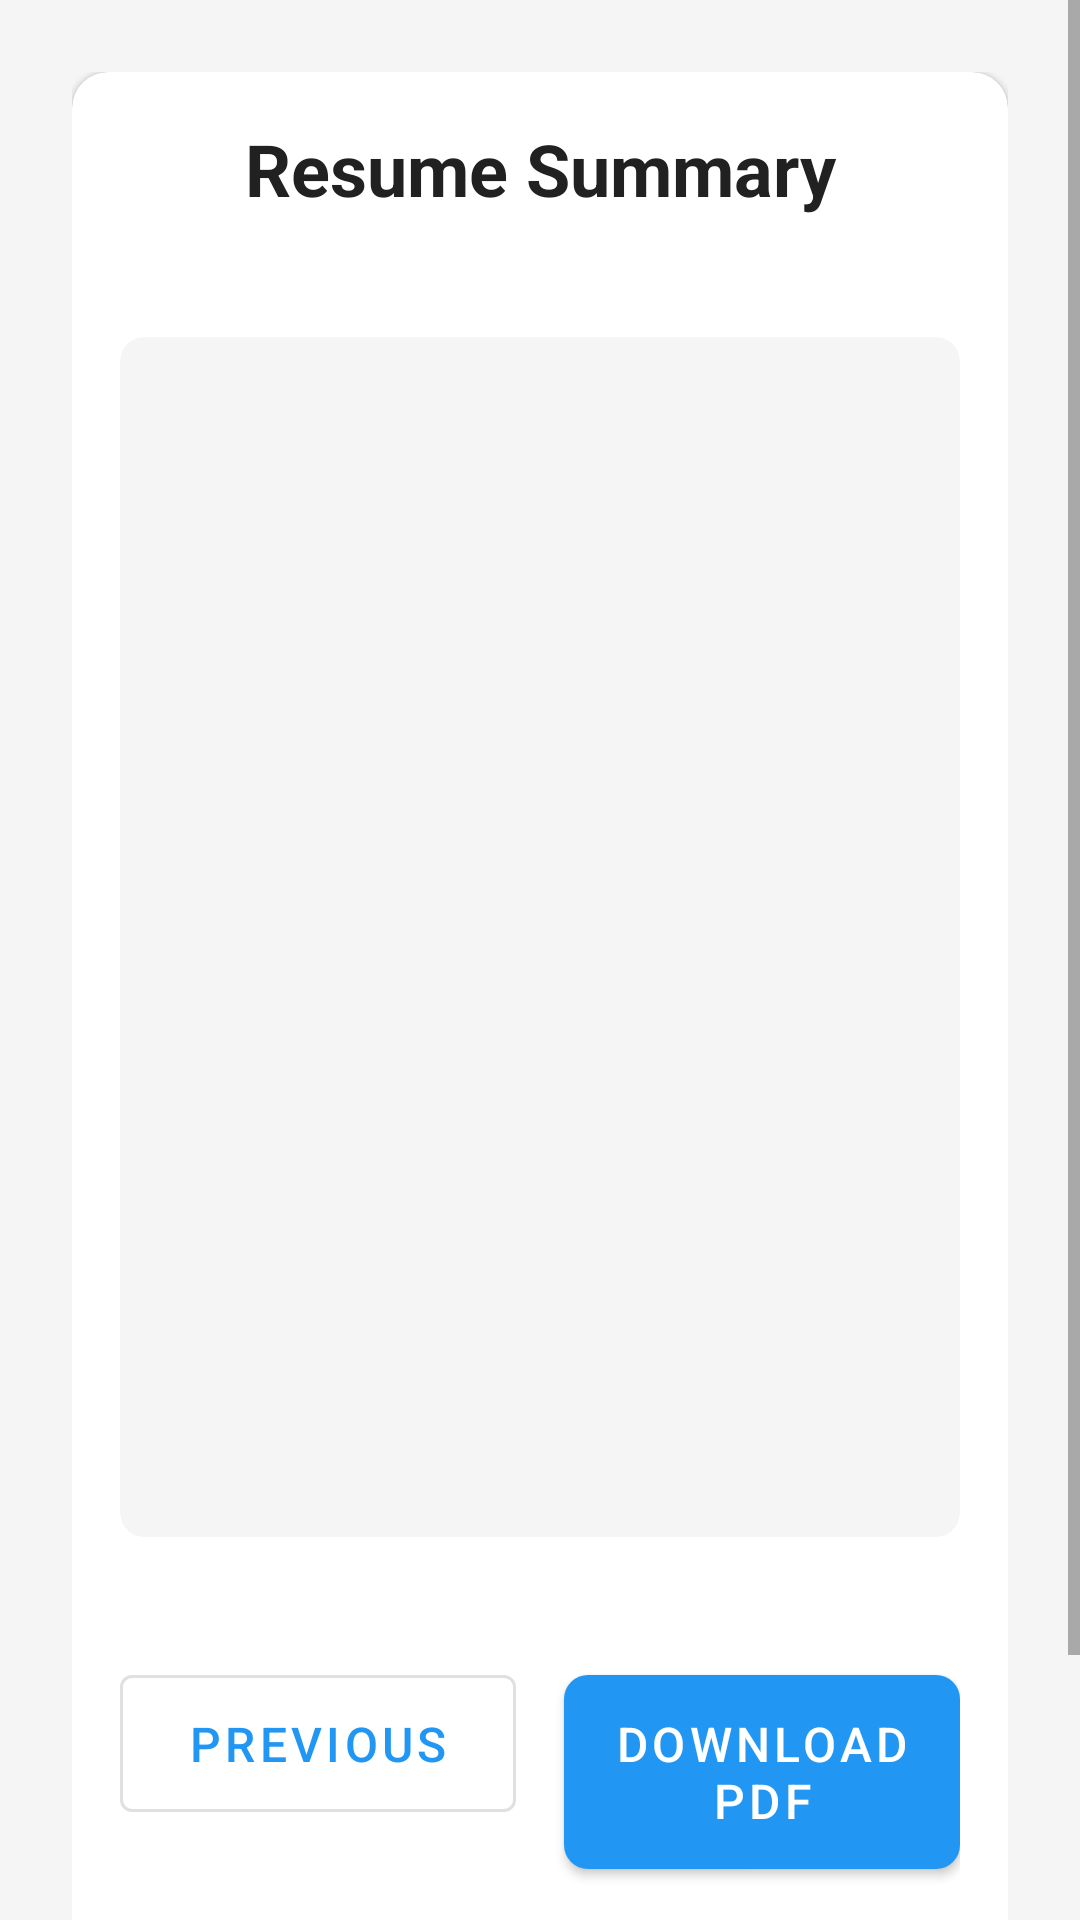

Produce the Android XML layout that renders to this screen, including the resource entries it uses.
<!-- AndroidManifest.xml: application theme Theme.App3 -->
<!-- res/layout/download_resume.xml -->
<?xml version="1.0" encoding="utf-8"?>
<ScrollView xmlns:android="http://schemas.android.com/apk/res/android"
    xmlns:app="http://schemas.android.com/apk/res-auto"
    android:layout_width="match_parent"
    android:layout_height="match_parent"
    android:background="@color/background">

    <androidx.constraintlayout.widget.ConstraintLayout
        android:layout_width="match_parent"
        android:layout_height="wrap_content"
        android:padding="24dp">

        <com.google.android.material.card.MaterialCardView
            android:layout_width="match_parent"
            android:layout_height="wrap_content"
            android:elevation="4dp"
            app:cardCornerRadius="12dp"
            app:layout_constraintTop_toTopOf="parent">

            <LinearLayout
                android:layout_width="match_parent"
                android:layout_height="wrap_content"
                android:orientation="vertical"
                android:padding="16dp">

                <TextView
                    android:id="@+id/titleText"
                    android:layout_width="match_parent"
                    android:layout_height="wrap_content"
                    android:text="Resume Summary"
                    style="@style/TitleTextStyle" />

                <com.google.android.material.card.MaterialCardView
                    android:layout_width="match_parent"
                    android:layout_height="wrap_content"
                    android:layout_marginTop="16dp"
                    android:layout_marginBottom="16dp"
                    app:cardBackgroundColor="#F5F5F5"
                    app:cardCornerRadius="8dp"
                    app:cardElevation="0dp">

                    <TextView
                        android:id="@+id/previewText"
                        android:layout_width="match_parent"
                        android:layout_height="wrap_content"
                        android:padding="16dp"
                        android:textColor="@color/primary_text"
                        android:textSize="14sp"
                        android:lineSpacingExtra="4dp"
                        android:minHeight="400dp"
                        android:scrollbars="vertical"
                        android:fadeScrollbars="false" />

                </com.google.android.material.card.MaterialCardView>

                <LinearLayout
                    android:layout_width="match_parent"
                    android:layout_height="wrap_content"
                    android:orientation="horizontal"
                    android:layout_marginTop="24dp">

                    <com.google.android.material.button.MaterialButton
                        android:id="@+id/previousButton"
                        android:layout_width="0dp"
                        android:layout_height="wrap_content"
                        android:layout_marginEnd="8dp"
                        android:layout_weight="1"
                        android:text="@string/previous"
                        style="@style/Widget.MaterialComponents.Button.OutlinedButton" />

                    <com.google.android.material.button.MaterialButton
                        android:id="@+id/downloadPdfButton"
                        android:layout_width="0dp"
                        android:layout_height="wrap_content"
                        android:layout_marginStart="8dp"
                        android:layout_weight="1"
                        android:text="Download PDF" />
                </LinearLayout>

                <com.google.android.material.button.MaterialButton
                    android:id="@+id/resetButton"
                    android:layout_width="match_parent"
                    android:layout_height="wrap_content"
                    android:layout_marginTop="16dp"
                    android:text="Reset All Data"
                    style="@style/Widget.MaterialComponents.Button.OutlinedButton"
                    app:strokeColor="@color/error"
                    android:textColor="@color/error" />

            </LinearLayout>
        </com.google.android.material.card.MaterialCardView>
    </androidx.constraintlayout.widget.ConstraintLayout>
</ScrollView>
<!-- resources referenced by this layout -->
<resources>
  <color name="background">#F5F5F5</color>
  <color name="error">#F44336</color>
  <color name="primary_text">#212121</color>
  <string name="previous">Previous</string>
  <style name="TitleTextStyle">
          <item name="android:textSize">24sp</item>
          <item name="android:textStyle">bold</item>
          <item name="android:textColor">@color/primary_text</item>
          <item name="android:layout_marginBottom">24dp</item>
          <item name="android:gravity">center</item>
      </style>
  <style name="Theme.App3" parent="Theme.MaterialComponents.DayNight.NoActionBar">
          <item name="colorPrimary">@color/primary</item>
          <item name="colorPrimaryDark">@color/primary_dark</item>
          <item name="colorAccent">@color/accent</item>
          <item name="android:windowBackground">@color/background</item>
          <item name="android:statusBarColor">@color/primary_dark</item>
          
          
          <item name="textInputStyle">@style/Widget.App.TextInputLayout</item>
          
          
          <item name="materialButtonStyle">@style/Widget.App.Button</item>
          <item name="windowActionBar">false</item>
          <item name="windowNoTitle">true</item>
      </style>
  <color name="primary">#2196F3</color>
  <color name="primary_dark">#1976D2</color>
  <color name="accent">#FF4081</color>
  <style name="Widget.App.TextInputLayout" parent="Widget.MaterialComponents.TextInputLayout.OutlinedBox">
          <item name="boxStrokeColor">@color/primary</item>
          <item name="hintTextColor">@color/primary</item>
          <item name="android:layout_marginTop">8dp</item>
          <item name="android:layout_marginBottom">8dp</item>
      </style>
  <style name="Widget.App.Button" parent="Widget.MaterialComponents.Button">
          <item name="android:textColor">@color/white</item>
          <item name="android:padding">12dp</item>
          <item name="android:textSize">16sp</item>
          <item name="cornerRadius">8dp</item>
      </style>
  <color name="white">#FFFFFF</color>
</resources>
